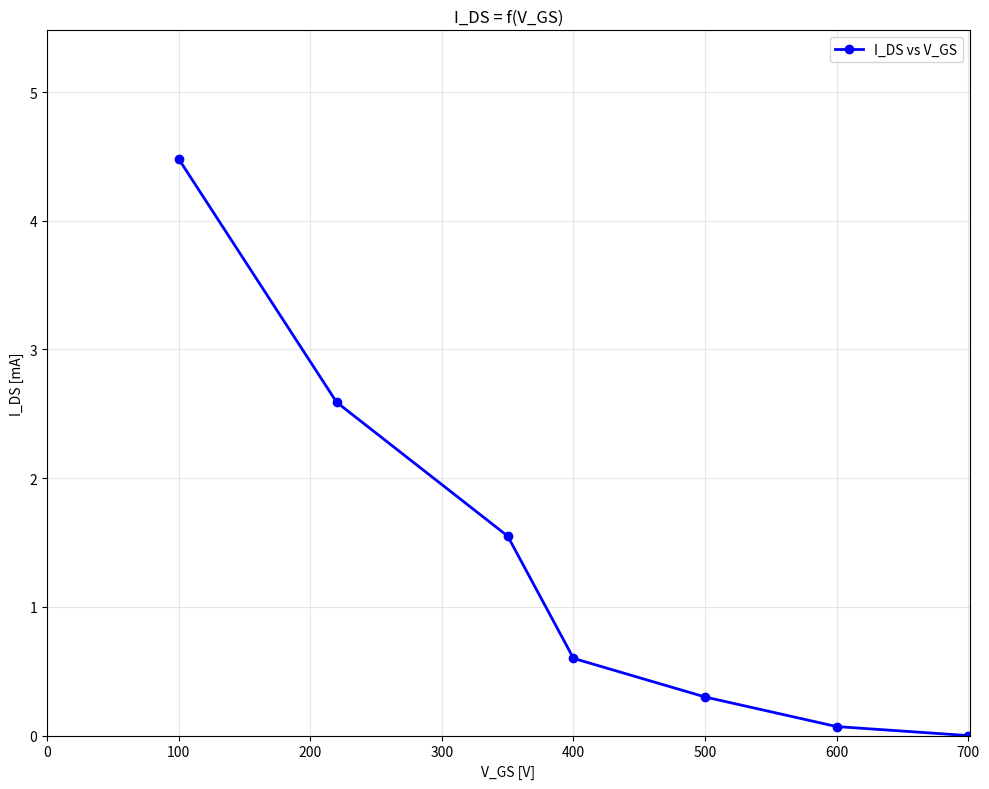

The matplotlib source for this figure:
import matplotlib.pyplot as plt

# Ejemplo de listas de valores
vGs = [100, 220, 350, 400, 500, 600, 700]
iDs = [4.48, 2.59, 1.55, 0.60, 0.30, 0.07, 0]

vGsFiltered = vGs[:len(iDs)]

plt.figure(figsize=(10, 8))
plt.plot(vGsFiltered, iDs, 'bo-', linewidth=2, markersize=6, label='I_DS vs V_GS')

plt.xlabel('V_GS [V]')
plt.ylabel('I_DS [mA]')
plt.title('I_DS = f(V_GS)')
plt.grid(True, alpha=0.3)
plt.legend()

plt.xlim(0, max(vGsFiltered) + 1)
plt.ylim(0, max(iDs) + 1)

plt.tight_layout()
plt.show()
